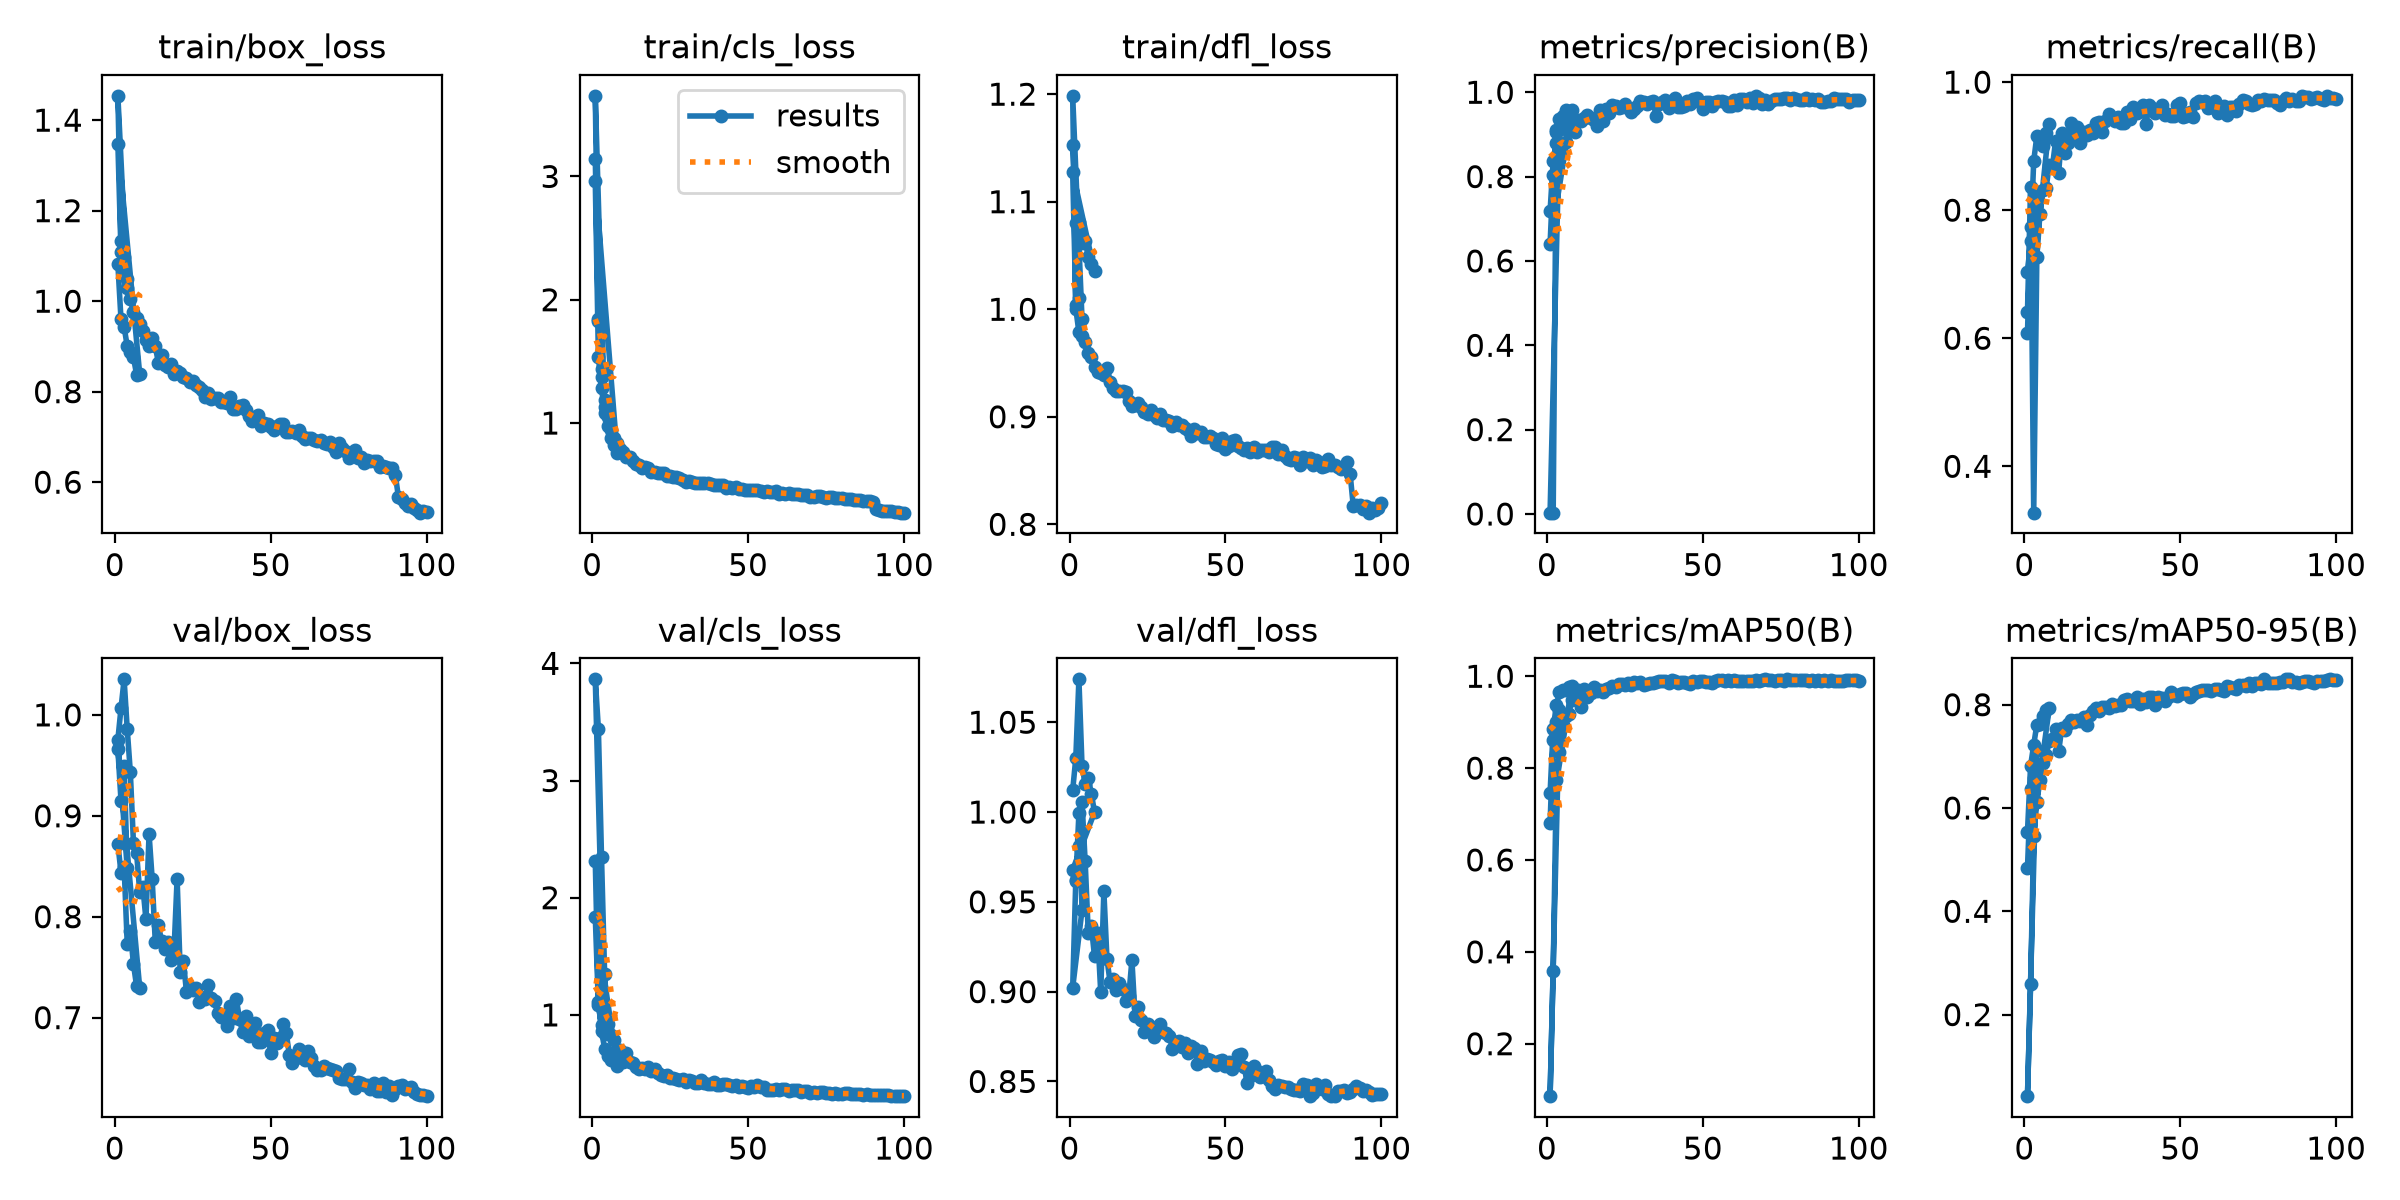

Values plotted in this chart, from the file beside it:
epoch, time, train/box_loss, train/cls_loss, train/dfl_loss, metrics/precision(B), metrics/recall(B), metrics/mAP50(B), metrics/mAP50-95(B), val/box_loss, val/cls_loss, val/dfl_loss, lr/pg0, lr/pg1, lr/pg2
1, 33, 1.081, 3.145, 1.153, 0.7181, 0.7033, 0.7454, 0.554, 0.8721, 2.312, 1.012, 0.0003675, 0.0003675, 0.0003675
2, 65.26, 0.9599, 1.827, 1.081, 0.837, 0.7518, 0.886, 0.6821, 0.8437, 1.112, 1.03, 0.0007306, 0.0007306, 0.0007306
3, 99.23, 0.9429, 1.44, 1.081, 0.8808, 0.8769, 0.9363, 0.7223, 0.8496, 0.8617, 1.074, 0.001086, 0.001086, 0.001086
4, 131.6, 0.9008, 1.127, 1.061, 0.9365, 0.9156, 0.9648, 0.7614, 0.7731, 0.7125, 1.026, 0.001078, 0.001078, 0.001078
5, 165, 0.8878, 0.9797, 1.064, 0.9443, 0.9106, 0.9692, 0.7631, 0.7855, 0.6514, 1.016, 0.001067, 0.001067, 0.001067
6, 195.9, 0.8757, 0.8801, 1.048, 0.9567, 0.901, 0.9695, 0.7774, 0.7529, 0.6188, 1.019, 0.001056, 0.001056, 0.001056
7, 226, 0.8379, 0.8188, 1.042, 0.9477, 0.9201, 0.9759, 0.7899, 0.7312, 0.627, 1.01, 0.001045, 0.001045, 0.001045
8, 255.7, 0.839, 0.7575, 1.035, 0.9588, 0.9345, 0.9794, 0.794, 0.7296, 0.5637, 0.9999, 0.001034, 0.001034, 0.001034
1, 22.69, 1.348, 2.961, 1.128, 0.6404, 0.6081, 0.6813, 0.4846, 0.966, 1.835, 0.9678, 0.0003675, 0.0003675, 0.0003675
2, 42.43, 1.108, 1.534, 1.004, 0.8028, 0.7735, 0.8619, 0.6367, 0.915, 1.082, 0.9616, 0.0007306, 0.0007306, 0.0007306
3, 61.55, 1.098, 1.287, 1.011, 0.9095, 0.7928, 0.9004, 0.6583, 0.9497, 0.912, 0.9994, 0.001086, 0.001086, 0.001086
4, 81.16, 1.03, 1.081, 0.9908, 0.9106, 0.8291, 0.9265, 0.7117, 0.8478, 0.8394, 0.9454, 0.001078, 0.001078, 0.001078
1, 12.03, 1.454, 3.654, 1.198, 0.00317, 0.6416, 0.08575, 0.04209, 0.9755, 3.864, 0.9022, 0.0003555, 0.0003555, 0.0003555
2, 23.08, 1.134, 1.844, 1.001, 0.00314, 0.8361, 0.359, 0.2584, 1.006, 3.441, 0.9621, 0.000715, 0.000715, 0.000715
3, 34.29, 1.071, 1.375, 0.9786, 0.9065, 0.3276, 0.7745, 0.5456, 1.035, 2.349, 0.9813, 0.001067, 0.001067, 0.001067
4, 45.53, 1.049, 1.187, 0.9751, 0.8484, 0.7263, 0.8357, 0.6116, 0.9859, 1.347, 1.005, 0.001078, 0.001078, 0.001078
5, 58.17, 1.004, 1.05, 0.9694, 0.8766, 0.7945, 0.8929, 0.6533, 0.943, 0.9241, 0.9727, 0.001067, 0.001067, 0.001067
6, 72.65, 0.9756, 0.9397, 0.9593, 0.8823, 0.8312, 0.9127, 0.6875, 0.8727, 0.8276, 0.9325, 0.001056, 0.001056, 0.001056
7, 87.77, 0.9634, 0.8822, 0.956, 0.921, 0.8352, 0.9184, 0.7026, 0.8631, 0.7832, 0.9363, 0.001045, 0.001045, 0.001045
8, 102.5, 0.9501, 0.8379, 0.9467, 0.9234, 0.8712, 0.9473, 0.7303, 0.825, 0.6933, 0.9197, 0.001034, 0.001034, 0.001034
9, 117.3, 0.9337, 0.7896, 0.9414, 0.906, 0.868, 0.954, 0.7335, 0.8299, 0.6962, 0.9328, 0.001023, 0.001023, 0.001023
10, 131.9, 0.9141, 0.767, 0.9411, 0.9341, 0.9076, 0.9704, 0.7531, 0.7973, 0.6008, 0.8996, 0.001012, 0.001012, 0.001012
11, 146.1, 0.9004, 0.7271, 0.9386, 0.9314, 0.8582, 0.9338, 0.7098, 0.8822, 0.6747, 0.956, 0.001001, 0.001001, 0.001001
12, 158.7, 0.9182, 0.722, 0.9456, 0.9394, 0.9206, 0.9719, 0.7541, 0.8375, 0.5986, 0.9181, 0.00099, 0.00099, 0.00099
13, 171.5, 0.9002, 0.6912, 0.9325, 0.9468, 0.889, 0.9548, 0.7518, 0.7746, 0.5874, 0.9053, 0.000979, 0.000979, 0.000979
14, 184.1, 0.8635, 0.6674, 0.9263, 0.9379, 0.9042, 0.9632, 0.7619, 0.7913, 0.5562, 0.907, 0.000968, 0.000968, 0.000968
15, 197.3, 0.882, 0.6602, 0.9238, 0.9346, 0.9367, 0.9756, 0.7709, 0.7764, 0.535, 0.901, 0.000957, 0.000957, 0.000957
16, 210.1, 0.858, 0.6365, 0.9236, 0.9203, 0.9158, 0.9689, 0.7673, 0.7677, 0.5494, 0.9051, 0.000946, 0.000946, 0.000946
17, 222.7, 0.8548, 0.6445, 0.9236, 0.9575, 0.9296, 0.9699, 0.7703, 0.7748, 0.5422, 0.9016, 0.000935, 0.000935, 0.000935
18, 234.5, 0.8616, 0.6364, 0.9232, 0.9309, 0.9048, 0.9652, 0.7691, 0.7572, 0.5591, 0.8946, 0.000924, 0.000924, 0.000924
19, 248.7, 0.84, 0.5993, 0.9148, 0.9597, 0.9216, 0.9721, 0.7763, 0.7659, 0.519, 0.8976, 0.000913, 0.000913, 0.000913
20, 263.9, 0.8459, 0.6067, 0.9103, 0.9514, 0.917, 0.975, 0.7607, 0.8377, 0.5342, 0.9176, 0.000902, 0.000902, 0.000902
21, 276.7, 0.8411, 0.5961, 0.9105, 0.97, 0.925, 0.9786, 0.7803, 0.7455, 0.502, 0.8867, 0.000891, 0.000891, 0.000891
22, 289.1, 0.8321, 0.5957, 0.9131, 0.9673, 0.9211, 0.9767, 0.7874, 0.7556, 0.4829, 0.8914, 0.00088, 0.00088, 0.00088
23, 301.8, 0.8305, 0.5918, 0.9092, 0.9618, 0.9364, 0.9826, 0.7927, 0.7258, 0.4797, 0.8843, 0.000869, 0.000869, 0.000869
24, 314.6, 0.8212, 0.5702, 0.9049, 0.965, 0.9375, 0.9827, 0.7887, 0.7308, 0.4907, 0.8777, 0.000858, 0.000858, 0.000858
25, 327.8, 0.8229, 0.5678, 0.9028, 0.9724, 0.9214, 0.9802, 0.7946, 0.727, 0.4586, 0.882, 0.000847, 0.000847, 0.000847
26, 340.9, 0.8139, 0.5599, 0.9063, 0.9634, 0.939, 0.9853, 0.796, 0.7293, 0.4585, 0.8793, 0.000836, 0.000836, 0.000836
27, 353.8, 0.8103, 0.5583, 0.9018, 0.9526, 0.9505, 0.9811, 0.7927, 0.7157, 0.4504, 0.875, 0.000825, 0.000825, 0.000825
28, 365.8, 0.8029, 0.5516, 0.899, 0.9608, 0.9434, 0.9876, 0.8016, 0.7208, 0.4422, 0.8804, 0.000814, 0.000814, 0.000814
29, 378.4, 0.788, 0.5413, 0.9022, 0.9681, 0.9395, 0.9848, 0.7975, 0.718, 0.4489, 0.8822, 0.000803, 0.000803, 0.000803
30, 391.6, 0.7973, 0.5244, 0.8975, 0.978, 0.9451, 0.9871, 0.7991, 0.7327, 0.4301, 0.8778, 0.000792, 0.000792, 0.000792
31, 404.6, 0.7837, 0.53, 0.8972, 0.9766, 0.936, 0.9818, 0.7993, 0.7198, 0.4413, 0.8771, 0.000781, 0.000781, 0.000781
32, 417.5, 0.785, 0.5233, 0.8964, 0.9729, 0.9359, 0.9827, 0.8084, 0.716, 0.4357, 0.8752, 0.00077, 0.00077, 0.00077
33, 430.6, 0.7851, 0.5171, 0.8914, 0.9769, 0.9531, 0.9859, 0.8101, 0.7048, 0.4163, 0.8683, 0.000759, 0.000759, 0.000759
34, 444.2, 0.7777, 0.5148, 0.8955, 0.9781, 0.9422, 0.9856, 0.8078, 0.7005, 0.4197, 0.872, 0.000748, 0.000748, 0.000748
35, 457.5, 0.7761, 0.5097, 0.8925, 0.9446, 0.961, 0.9875, 0.8067, 0.7017, 0.44, 0.8726, 0.000737, 0.000737, 0.000737
36, 470.5, 0.7742, 0.5112, 0.8927, 0.9724, 0.9524, 0.9892, 0.8141, 0.692, 0.4184, 0.8692, 0.000726, 0.000726, 0.000726
37, 482.6, 0.7882, 0.5134, 0.8895, 0.9779, 0.9556, 0.9902, 0.8021, 0.7114, 0.4112, 0.8717, 0.000715, 0.000715, 0.000715
38, 495.3, 0.7627, 0.5032, 0.8878, 0.9808, 0.9643, 0.9902, 0.8105, 0.7, 0.4077, 0.8659, 0.000704, 0.000704, 0.000704
39, 507.5, 0.7618, 0.4945, 0.8822, 0.9623, 0.9342, 0.9853, 0.8051, 0.7182, 0.4258, 0.8698, 0.000693, 0.000693, 0.000693
40, 520.6, 0.768, 0.4967, 0.8883, 0.9713, 0.9641, 0.9913, 0.8144, 0.6991, 0.3976, 0.8688, 0.000682, 0.000682, 0.000682
41, 533, 0.7706, 0.4943, 0.8851, 0.9863, 0.9599, 0.9891, 0.8156, 0.6854, 0.4014, 0.8599, 0.000671, 0.000671, 0.000671
42, 546, 0.7598, 0.4988, 0.8863, 0.9656, 0.952, 0.9855, 0.7999, 0.7016, 0.4114, 0.8671, 0.00066, 0.00066, 0.00066
43, 558.2, 0.7472, 0.4729, 0.8814, 0.965, 0.957, 0.9871, 0.8149, 0.6814, 0.4142, 0.8612, 0.000649, 0.000649, 0.000649
44, 570.7, 0.7351, 0.4788, 0.8812, 0.9669, 0.9644, 0.9867, 0.8123, 0.6933, 0.4052, 0.8626, 0.000638, 0.000638, 0.000638
45, 583.9, 0.7447, 0.4724, 0.8823, 0.9802, 0.9485, 0.9863, 0.8076, 0.695, 0.3923, 0.8617, 0.000627, 0.000627, 0.000627
46, 597.1, 0.7489, 0.4793, 0.88, 0.9714, 0.9504, 0.9836, 0.8144, 0.6762, 0.4038, 0.8607, 0.000616, 0.000616, 0.000616
47, 609.9, 0.7247, 0.4657, 0.8744, 0.983, 0.9469, 0.9905, 0.8242, 0.6757, 0.3824, 0.8591, 0.0006051, 0.0006051, 0.0006051
48, 622.7, 0.7312, 0.4618, 0.8736, 0.9855, 0.9466, 0.9885, 0.8182, 0.6846, 0.3904, 0.8612, 0.0005941, 0.0005941, 0.0005941
... 52 more rows
